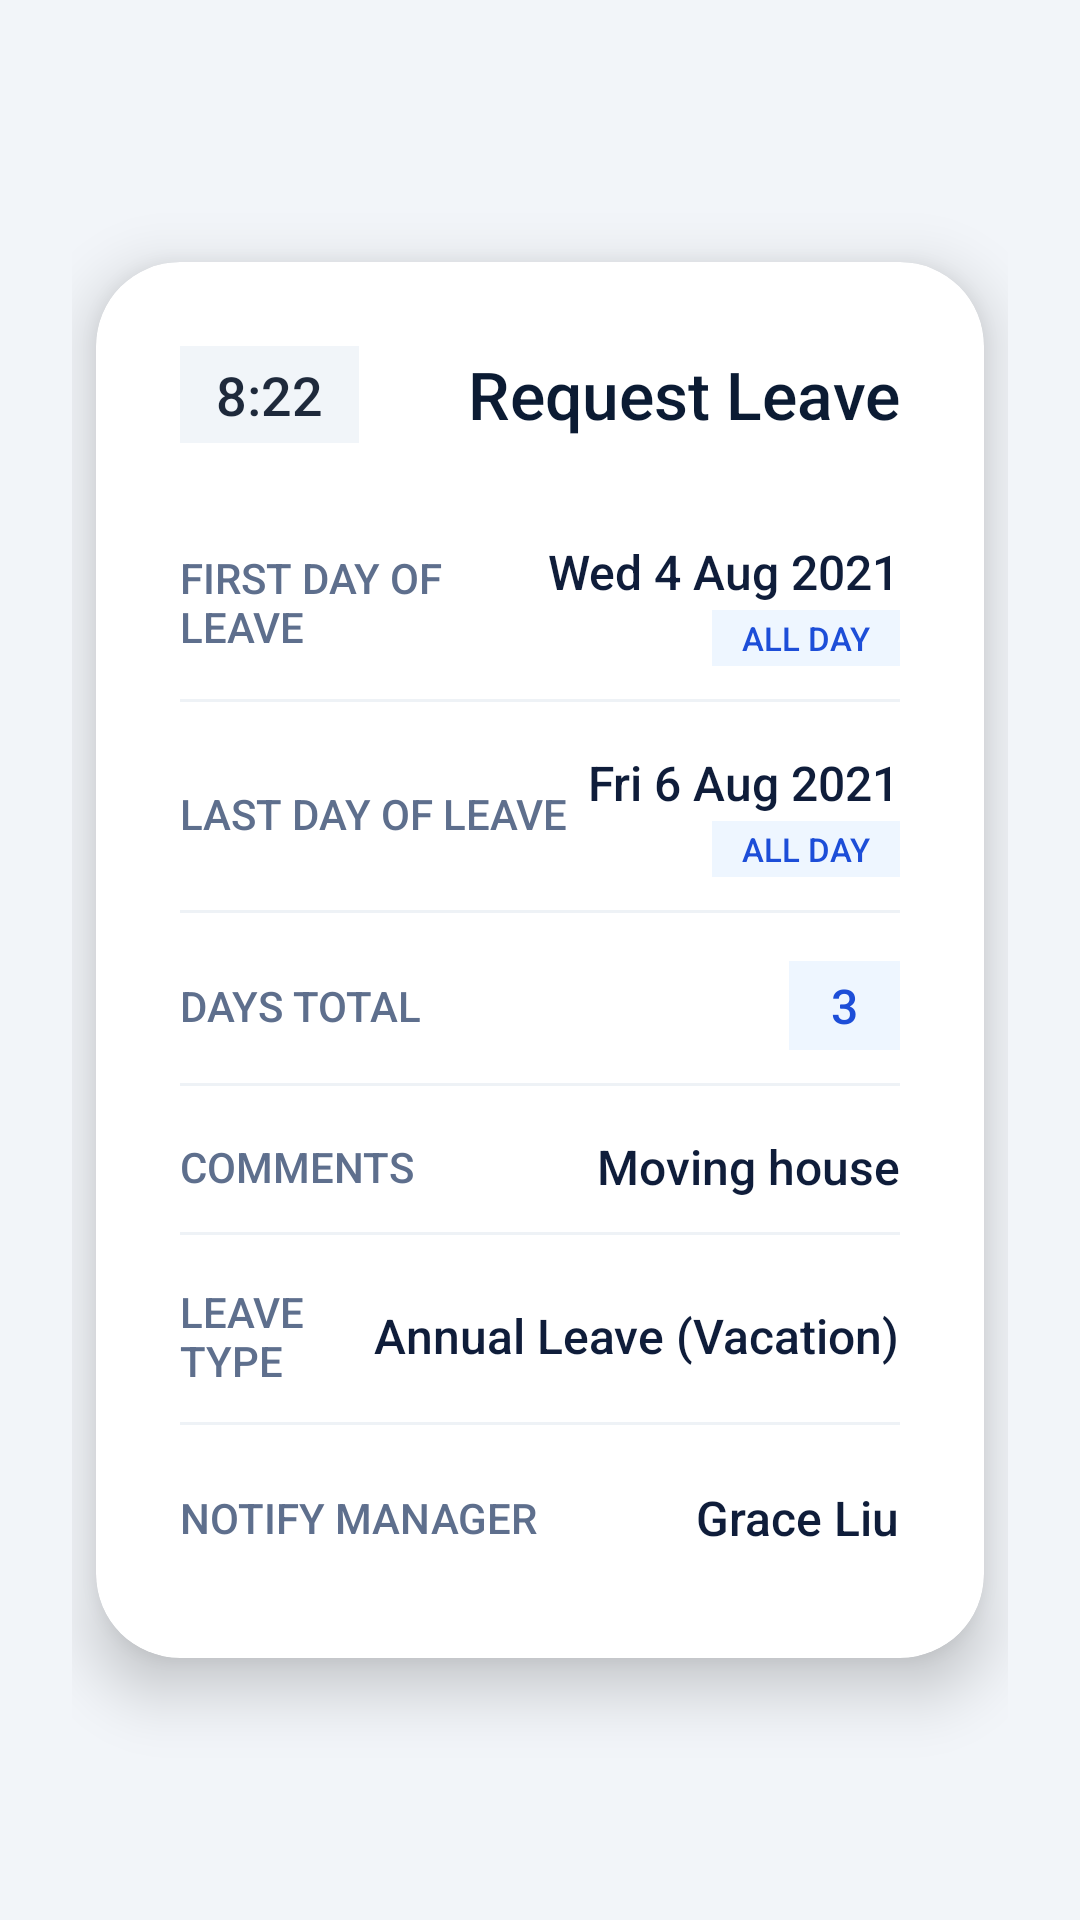

Android layout source for this screen:
<!-- AndroidManifest.xml: application theme Theme.Hello_world -->
<!-- res/layout/fab_leave.xml -->
<?xml version="1.0" encoding="utf-8"?>
<LinearLayout xmlns:android="http://schemas.android.com/apk/res/android"
    android:id="@+id/fab_leave"

    xmlns:app="http://schemas.android.com/apk/res-auto"
    android:layout_width="match_parent"
    android:layout_height="match_parent"
    android:background="#F2F5F9"
    android:gravity="center"
    android:orientation="vertical"
    android:padding="24dp">

    <androidx.cardview.widget.CardView
        android:layout_width="match_parent"
        android:layout_height="wrap_content"
        android:layout_marginHorizontal="8dp"
        app:cardCornerRadius="28dp"
        app:cardElevation="12dp"
        app:cardBackgroundColor="#FFFFFF">

        <LinearLayout
            android:layout_width="match_parent"
            android:layout_height="wrap_content"
            android:orientation="vertical"
            android:padding="28dp">

            
            <LinearLayout
                android:layout_width="match_parent"
                android:layout_height="wrap_content"
                android:orientation="horizontal"
                android:gravity="center_vertical"
                android:layout_marginBottom="32dp">

                <TextView
                    android:id="@+id/tvTime"
                    android:layout_width="wrap_content"
                    android:layout_height="wrap_content"
                    android:text="8:22"
                    android:textSize="18sp"
                    android:textColor="#1E293B"
                    android:fontFamily="sans-serif-medium"
                    android:background="#F1F5F9"
                    android:paddingHorizontal="12dp"
                    android:paddingVertical="4dp"
                    android:gravity="center"
                    android:paddingStart="12dp"
                    android:paddingEnd="12dp"
                    android:paddingTop="4dp"
                    android:paddingBottom="4dp"
                    android:layout_marginEnd="8dp" />

                <TextView
                    android:layout_width="0dp"
                    android:layout_height="wrap_content"
                    android:layout_weight="1"
                    android:text="Request Leave"
                    android:textSize="22sp"
                    android:textColor="#0B1B33"
                    android:fontFamily="sans-serif-medium"
                    android:textAlignment="textEnd" />
            </LinearLayout>

            
            <LinearLayout
                android:layout_width="match_parent"
                android:layout_height="wrap_content"
                android:orientation="horizontal"
                android:gravity="center_vertical"
                android:layout_marginBottom="16dp"
                android:paddingBottom="12dp"
                android:background="@drawable/bottom_border">

                <TextView
                    android:layout_width="0dp"
                    android:layout_height="wrap_content"
                    android:layout_weight="1"
                    android:text="First Day of Leave"
                    android:textSize="14sp"
                    android:textColor="#5E6F8D"
                    android:fontFamily="sans-serif-medium"
                    android:textAllCaps="true" />

                <LinearLayout
                    android:layout_width="wrap_content"
                    android:layout_height="wrap_content"
                    android:orientation="vertical"
                    android:gravity="end">

                    <TextView
                        android:layout_width="wrap_content"
                        android:layout_height="wrap_content"
                        android:text="Wed 4 Aug 2021"
                        android:textSize="16sp"
                        android:textColor="#0F1D3A"
                        android:fontFamily="sans-serif-medium" />

                    <TextView
                        android:layout_width="wrap_content"
                        android:layout_height="wrap_content"
                        android:text="All Day"
                        android:textSize="11sp"
                        android:textColor="#1D4ED8"
                        android:fontFamily="sans-serif-medium"
                        android:background="#EEF6FF"
                        android:paddingHorizontal="10dp"
                        android:paddingVertical="2dp"
                        android:textAllCaps="true"
                        android:layout_marginTop="2dp" />
                </LinearLayout>
            </LinearLayout>

            
            <LinearLayout
                android:layout_width="match_parent"
                android:layout_height="wrap_content"
                android:orientation="horizontal"
                android:gravity="center_vertical"
                android:layout_marginBottom="16dp"
                android:paddingBottom="12dp"
                android:background="@drawable/bottom_border">

                <TextView
                    android:layout_width="0dp"
                    android:layout_height="wrap_content"
                    android:layout_weight="1"
                    android:text="Last Day of Leave"
                    android:textSize="14sp"
                    android:textColor="#5E6F8D"
                    android:fontFamily="sans-serif-medium"
                    android:textAllCaps="true" />

                <LinearLayout
                    android:layout_width="wrap_content"
                    android:layout_height="wrap_content"
                    android:orientation="vertical"
                    android:gravity="end">

                    <TextView
                        android:layout_width="wrap_content"
                        android:layout_height="wrap_content"
                        android:text="Fri 6 Aug 2021"
                        android:textSize="16sp"
                        android:textColor="#0F1D3A"
                        android:fontFamily="sans-serif-medium" />

                    <TextView
                        android:layout_width="wrap_content"
                        android:layout_height="wrap_content"
                        android:text="All Day"
                        android:textSize="11sp"
                        android:textColor="#1D4ED8"
                        android:fontFamily="sans-serif-medium"
                        android:background="#EEF6FF"
                        android:paddingHorizontal="10dp"
                        android:paddingVertical="2dp"
                        android:textAllCaps="true"
                        android:layout_marginTop="2dp" />
                </LinearLayout>
            </LinearLayout>

            
            <LinearLayout
                android:layout_width="match_parent"
                android:layout_height="wrap_content"
                android:orientation="horizontal"
                android:gravity="center_vertical"
                android:layout_marginBottom="16dp"
                android:paddingBottom="12dp"
                android:background="@drawable/bottom_border">

                <TextView
                    android:layout_width="0dp"
                    android:layout_height="wrap_content"
                    android:layout_weight="1"
                    android:text="Days Total"
                    android:textSize="14sp"
                    android:textColor="#5E6F8D"
                    android:fontFamily="sans-serif-medium"
                    android:textAllCaps="true" />

                <TextView
                    android:id="@+id/tvDaysTotal"
                    android:layout_width="wrap_content"
                    android:layout_height="wrap_content"
                    android:text="3"
                    android:textSize="16sp"
                    android:textColor="#1D4ED8"
                    android:fontFamily="sans-serif-medium"
                    android:background="#EEF6FF"
                    android:paddingHorizontal="14dp"
                    android:paddingVertical="4dp" />
            </LinearLayout>

            
            <LinearLayout
                android:layout_width="match_parent"
                android:layout_height="wrap_content"
                android:orientation="horizontal"
                android:gravity="center_vertical"
                android:layout_marginBottom="16dp"
                android:paddingBottom="12dp"
                android:background="@drawable/bottom_border">

                <TextView
                    android:layout_width="0dp"
                    android:layout_height="wrap_content"
                    android:layout_weight="1"
                    android:text="Comments"
                    android:textSize="14sp"
                    android:textColor="#5E6F8D"
                    android:fontFamily="sans-serif-medium"
                    android:textAllCaps="true" />

                <TextView
                    android:layout_width="wrap_content"
                    android:layout_height="wrap_content"
                    android:text="Moving house"
                    android:textSize="16sp"
                    android:textColor="#0F1D3A"
                    android:fontFamily="sans-serif-medium" />
            </LinearLayout>

            
            <LinearLayout
                android:layout_width="match_parent"
                android:layout_height="wrap_content"
                android:orientation="horizontal"
                android:gravity="center_vertical"
                android:layout_marginBottom="20dp"
                android:paddingBottom="12dp"
                android:background="@drawable/bottom_border">

                <TextView
                    android:layout_width="0dp"
                    android:layout_height="wrap_content"
                    android:layout_weight="1"
                    android:text="Leave Type"
                    android:textSize="14sp"
                    android:textColor="#5E6F8D"
                    android:fontFamily="sans-serif-medium"
                    android:textAllCaps="true" />

                <TextView
                    android:layout_width="wrap_content"
                    android:layout_height="wrap_content"
                    android:text="Annual Leave (Vacation)"
                    android:textSize="16sp"
                    android:textColor="#0F1D3A"
                    android:fontFamily="sans-serif-medium" />
            </LinearLayout>

            
            <LinearLayout
                android:layout_width="match_parent"
                android:layout_height="wrap_content"
                android:orientation="horizontal"
                android:gravity="center_vertical"
                android:layout_marginBottom="8dp">

                <TextView
                    android:layout_width="0dp"
                    android:layout_height="wrap_content"
                    android:layout_weight="1"
                    android:text="Notify Manager"
                    android:textSize="14sp"
                    android:textColor="#5E6F8D"
                    android:fontFamily="sans-serif-medium"
                    android:textAllCaps="true" />

                <TextView
                    android:layout_width="wrap_content"
                    android:layout_height="wrap_content"
                    android:text="Grace Liu"
                    android:textSize="16sp"
                    android:textColor="#0F1D3A"
                    android:fontFamily="sans-serif-medium" />
            </LinearLayout>

        </LinearLayout>
    </androidx.cardview.widget.CardView>

</LinearLayout>
<!-- resources referenced by this layout -->
<resources>
  <!-- drawable bottom_border (drawable) -->
  <?xml version="1.0" encoding="utf-8"?>
  <layer-list xmlns:android="http://schemas.android.com/apk/res/android">
      <item>
          <shape android:shape="rectangle">
              <solid android:color="#FFFFFF" />
          </shape>
      </item>
      <item android:bottom="0dp">
          <shape android:shape="rectangle">
              <solid android:color="#EEF2F6" />
          </shape>
      </item>
      <item android:bottom="1dp">
          <shape android:shape="rectangle">
              <solid android:color="#FFFFFF" />
          </shape>
      </item>
  </layer-list>
  <style name="Theme.Hello_world" parent="Base.Theme.Hello_world" />
  <style name="Base.Theme.Hello_world" parent="Theme.MaterialComponents.DayNight.NoActionBar">
          
          
      </style>
</resources>
